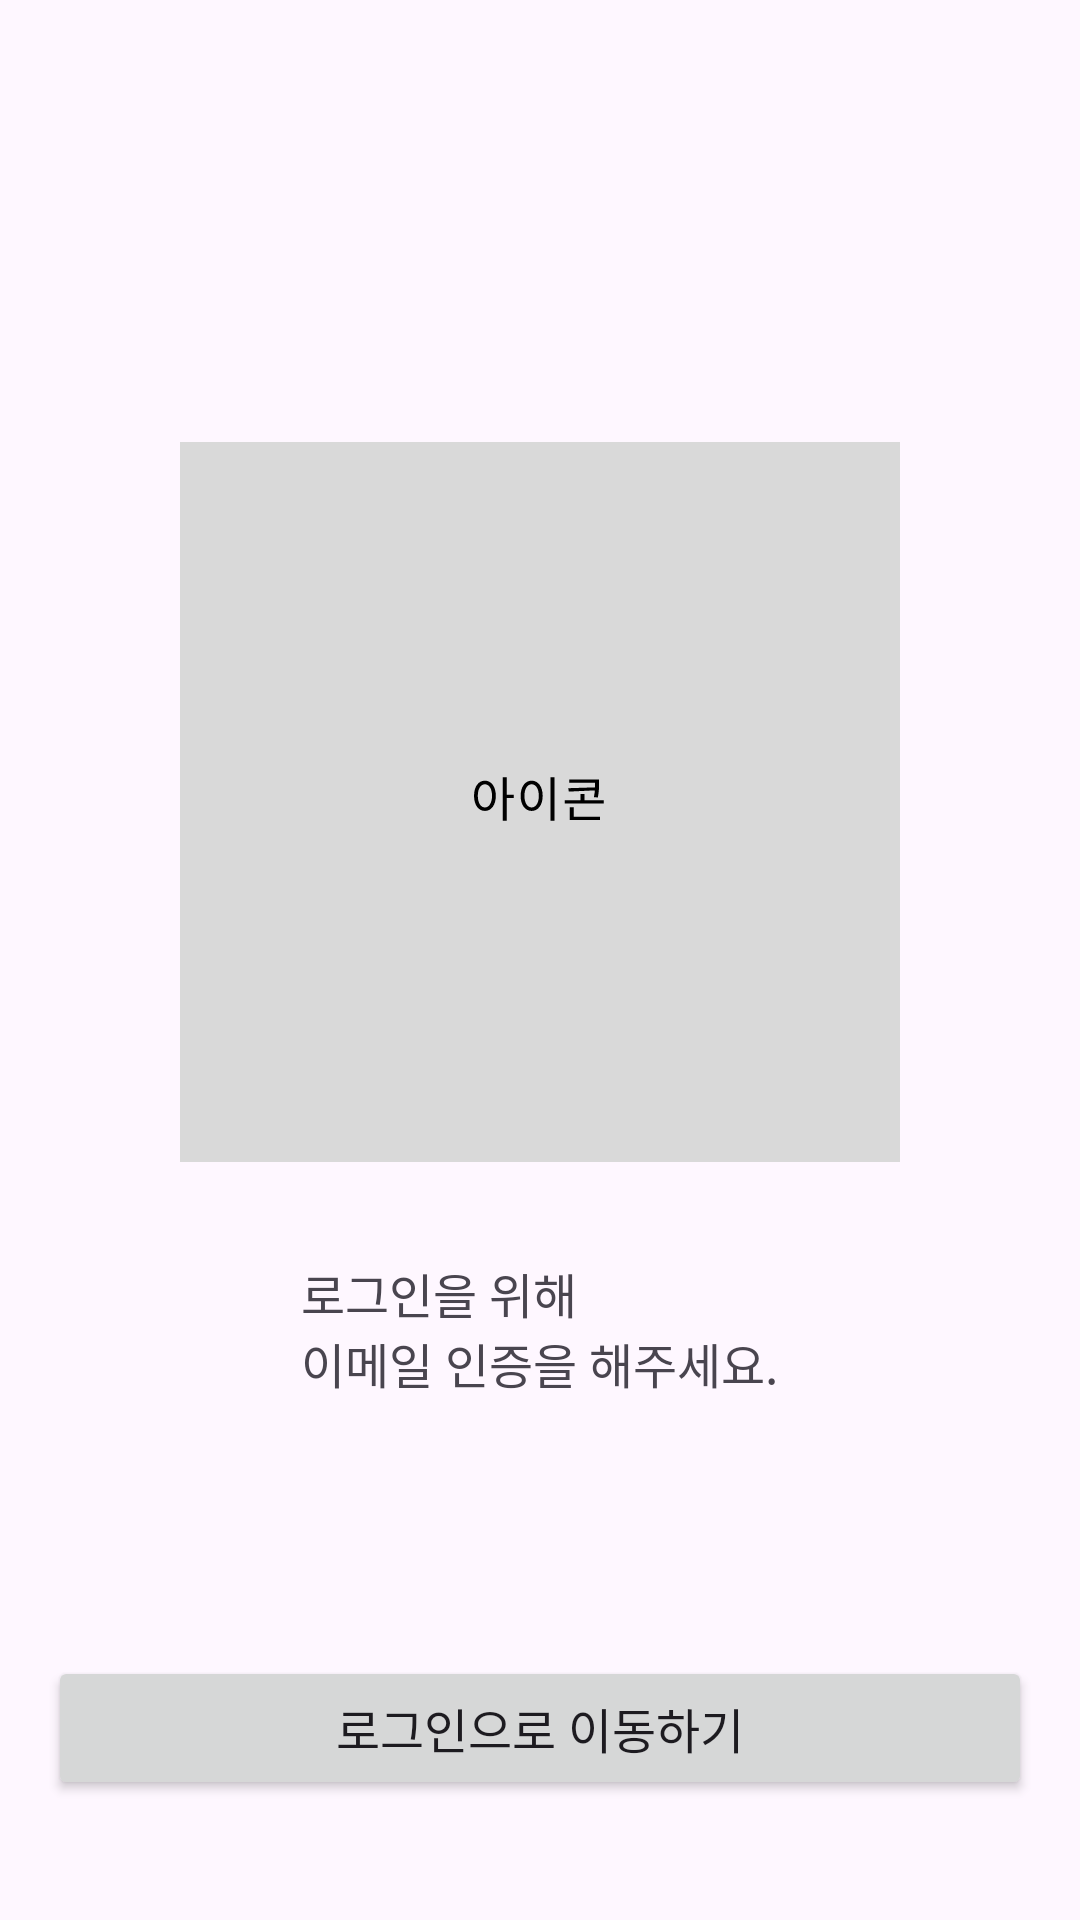

Write the Android layout XML for this screen, with the resource values it uses.
<!-- AndroidManifest.xml: application theme Theme.Hub -->
<!-- res/layout/fragment_signup_success.xml -->
<?xml version="1.0" encoding="utf-8"?>
<layout xmlns:android="http://schemas.android.com/apk/res/android"
    xmlns:app="http://schemas.android.com/apk/res-auto"
    xmlns:tools="http://schemas.android.com/tools">

    <data>

        <variable
            name="vm"
            type="com.sideprojhub.hub.android.ui.signup.step.SignupSuccessViewModel" />

    </data>

    <RelativeLayout
        android:layout_width="match_parent"
        android:layout_height="match_parent"
        tools:context=".ui.signup.step.SignupSuccessFragment">

        <LinearLayout
            android:gravity="center"
            android:layout_alignParentTop="true"
            android:layout_above="@id/btn_next"
            android:id="@+id/container"
            app:layout_constraintTop_toTopOf="parent"
            app:layout_constraintBottom_toTopOf="@id/btn_next"
            app:layout_constraintRight_toRightOf="parent"
            app:layout_constraintLeft_toLeftOf="parent"
            android:layout_width="match_parent"
            android:layout_height="wrap_content"
            android:orientation="vertical">

            <TextView
                android:id="@+id/tv_title"
                style="@style/Text.Title"
                android:layout_width="wrap_content"
                android:layout_height="wrap_content"
                android:layout_gravity="center"
                android:layout_marginTop="40dp"
                android:text="@{@string/signup_success_title(vm.name)}"
                tools:text="김미정님,\n가입을 축하합니다." />

            <ImageView
                android:layout_width="240dp"
                android:layout_height="240dp"
                android:layout_gravity="center"
                android:layout_marginTop="32dp"
                android:src="@drawable/ic_signup_success" />
            <TextView
                android:layout_width="wrap_content"
                android:layout_marginBottom="40dp"
                android:layout_height="wrap_content"
                android:layout_gravity="center"
                android:layout_marginTop="32dp"
                style="@style/Text.Contents"
                android:text="@string/signup_success_guide"/>

        </LinearLayout>

        <Button
            app:layout_constraintTop_toBottomOf="@id/container"
            app:layout_constraintLeft_toLeftOf="parent"
            app:layout_constraintRight_toRightOf="parent"
            app:layout_constraintBottom_toBottomOf="parent"
            android:id="@+id/btn_next"
            android:layout_width="match_parent"
            android:layout_height="wrap_content"
            android:layout_marginHorizontal="16dp"
            android:layout_alignParentBottom="true"
            android:layout_marginBottom="40dp"
            android:text="@string/signup_success_btn" />
    </RelativeLayout>
</layout>
<!-- resources referenced by this layout -->
<resources>
  <!-- drawable ic_signup_success (drawable) -->
  <vector xmlns:android="http://schemas.android.com/apk/res/android"
      android:width="240dp"
      android:height="240dp"
      android:viewportWidth="240"
      android:viewportHeight="240">
    <path
        android:pathData="M0,0h240v240h-240z"
        android:fillColor="#D9D9D9"/>
    <path
        android:pathData="M101.64,112.89C103.77,112.89 105.27,114.86 105.27,117.93C105.27,121.02 103.77,122.98 101.64,122.98C99.51,122.98 98.01,121.02 98.01,117.93C98.01,114.86 99.51,112.89 101.64,112.89ZM101.64,114.09C100.23,114.09 99.27,115.59 99.27,117.93C99.27,120.28 100.23,121.82 101.64,121.82C103.03,121.82 104.01,120.28 104.01,117.93C104.01,115.59 103.03,114.09 101.64,114.09ZM107.58,111.78H108.92V126.25H107.58V111.78ZM108.6,117.56H111.29V118.68H108.6V117.56ZM123.51,111.77H124.84V126.26H123.51V111.77ZM117.21,112.89C119.36,112.89 120.89,114.86 120.89,117.93C120.89,121.02 119.36,122.98 117.21,122.98C115.08,122.98 113.55,121.02 113.55,117.93C113.55,114.86 115.08,112.89 117.21,112.89ZM117.21,114.09C115.8,114.09 114.81,115.59 114.81,117.93C114.81,120.28 115.8,121.82 117.21,121.82C118.64,121.82 119.61,120.28 119.61,117.93C119.61,115.59 118.64,114.09 117.21,114.09ZM129.77,112.47H139.09V113.56H129.77V112.47ZM138.37,112.47H139.68V113.7C139.68,115.03 139.68,116.52 139.28,118.49L137.97,118.39C138.37,116.44 138.37,115.02 138.37,113.7V112.47ZM138.75,115.11V116.1L129.61,116.54L129.42,115.4L138.75,115.11ZM128.24,119.45H141.29V120.54H128.24V119.45ZM133.53,117.37H134.86V120.14H133.53V117.37ZM129.9,124.94H140V126.02H129.9V124.94ZM129.9,121.77H131.23V125.38H129.9V121.77Z"
        android:fillColor="#000000"/>
  </vector>
  <string name="signup_success_btn">로그인으로 이동하기</string>
  <string name="signup_success_guide">로그인을 위해\n이메일 인증을 해주세요.</string>
  <string name="signup_success_title">%1$s님,\n가입을 축하합니다.</string>
  <style name="Text.Contents" parent="Widget.AppCompat.TextView">
          <item name="android:textSize">16sp</item>
      </style>
  <style name="Text.Title" parent="Widget.AppCompat.TextView">
          <item name="android:textSize">22sp</item>
          <item name="android:textStyle">bold</item>
      </style>
  <style name="Theme.Hub" parent="Base.Theme.Hub">
      </style>
  <style name="Base.Theme.Hub" parent="Theme.Material3.DayNight.NoActionBar">
          <item name="android:textSize">16sp</item>
          
          
      </style>
</resources>
